Photos from the image-classification dataset "dataset_res" in the GitHub repository fundestpuente/HACKATON-Sistema-Inteligente-de-estimacion-de-carbono-forestal. Its 3 classes are: ceibo tree, guayacan tree, saman tree.

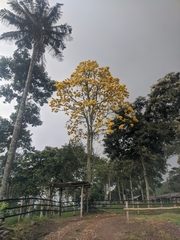
Label: guayacan tree

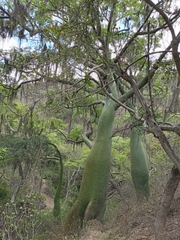
Label: ceibo tree

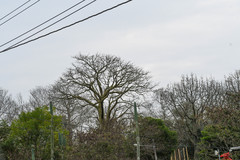
Label: ceibo tree

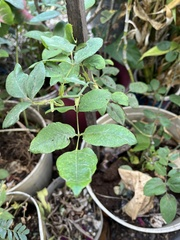
Label: guayacan tree

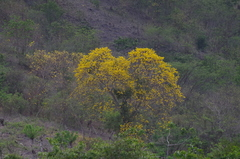
Label: guayacan tree

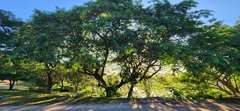
Label: saman tree
